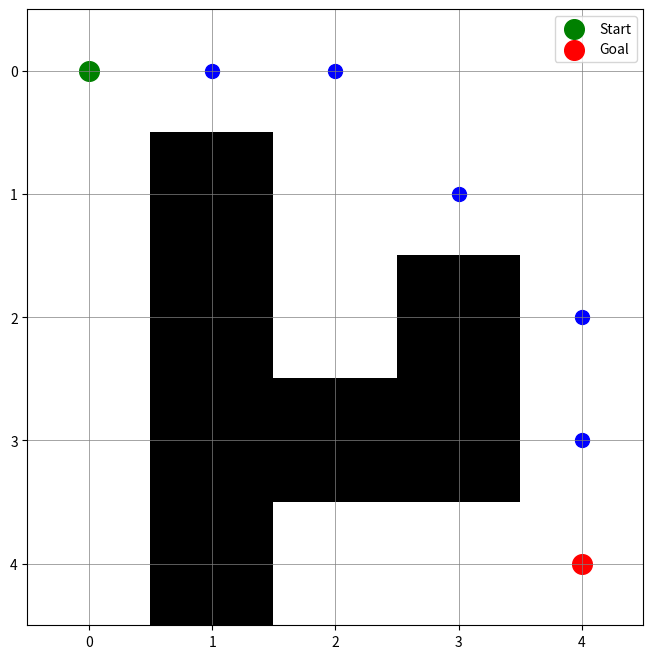

Python code for this plot:
import math
import matplotlib.pyplot as plt

class Node:
    def __init__(self, position, parent=None):
        self.position = position  # (x, y) coordinates
        self.parent = parent  # Parent node for path reconstruction
        self.g = 0  # Cost from start node to this node
        self.h = 0  # Heuristic cost to the goal
        self.f = 0  # Total cost (g + h)

    def __eq__(self, other):
        return self.position == other.position

def heuristic(a, b):
    # Use Euclidean distance as the heuristic
    return math.sqrt((a[0] - b[0]) ** 2 + (a[1] - b[1]) ** 2)

def get_neighbors(node, grid):
    neighbors = []
    directions = [
        (-1, 0),  # Up
        (1, 0),   # Down
        (0, -1),  # Left
        (0, 1),   # Right
        (-1, -1), # Top-left (diagonal)
        (-1, 1),  # Top-right (diagonal)
        (1, -1),  # Bottom-left (diagonal)
        (1, 1)    # Bottom-right (diagonal)
    ]

    for d in directions:
        neighbor_pos = (node.position[0] + d[0], node.position[1] + d[1])
        # Ensure neighbor is within bounds and not an obstacle
        if 0 <= neighbor_pos[0] < len(grid) and 0 <= neighbor_pos[1] < len(grid[0]):
            if grid[neighbor_pos[0]][neighbor_pos[1]] == 0:  # 0 indicates walkable space
                neighbors.append((Node(neighbor_pos), d))
    return neighbors

def reconstruct_path(current_node):
    path = []
    while current_node is not None:
        path.append(current_node.position)
        current_node = current_node.parent
    return path[::-1]  # Return reversed path

def A_Star_Search(grid, start, goal):
    # Initialize the start and goal nodes
    start_node = Node(start)
    goal_node = Node(goal)

    # Open and closed lists
    open_set = [start_node]
    closed_set = []

    while open_set:
        # Find the node with the lowest f in the open set
        current_node = open_set[0]
        for node in open_set:
            if node.f < current_node.f:
                current_node = node

        open_set.remove(current_node)
        closed_set.append(current_node)

        print(current_node.position)

        # Check if the goal has been reached
        if current_node == goal_node:
            return reconstruct_path(current_node)

        # Get neighbors
        neighbors = get_neighbors(current_node, grid)
        for neighbor, direction in neighbors:
            if neighbor in closed_set:
                continue  # Skip already evaluated neighbors

            # Calculate the cost to move to this neighbor
            if direction[0] != 0 and direction[1] != 0:  # Diagonal movement
                step_cost = 2
            else:  # Straight movement
                step_cost = 1

            tentative_h = current_node.g + step_cost + heuristic(current_node.position, goal_node.position)

            if neighbor in open_set:
                if tentative_h < neighbor.h:
                    neighbor.h = tentative_h
                    neighbor.parent = current_node
            else:
                neighbor.g = current_node.g + step_cost
                neighbor.h = heuristic(neighbor.position, goal_node.position)
                neighbor.f = neighbor.g + neighbor.h
                neighbor.parent = current_node
                open_set.append(neighbor)

    # If we exit the loop, there is no path to the goal
    return None

def visualize_grid(grid, path, start, goal):
    plt.figure(figsize=(8, 8))
    plt.imshow(grid, cmap='binary', origin='upper')
    plt.grid(True, which='both', color='gray', linewidth=0.5)

    # Mark the path
    if path:
        for position in path:
            plt.scatter(position[1], position[0], color='blue', s=100)  # Path in blue

    # Mark the start and goal
    plt.scatter(start[1], start[0], color='green', s=200, label='Start')  # Start in green
    plt.scatter(goal[1], goal[0], color='red', s=200, label='Goal')  # Goal in red

    # Add legend
    plt.legend(loc='upper right')
    plt.show()

# Example usage
if __name__ == "__main__":
    # 0 represents walkable space, 1 represents obstacles
    grid = [
        [0, 0, 0, 0, 0],
        [0, 1, 0, 0, 0],
        [0, 1, 0, 1, 0],
        [0, 1, 1, 1, 0],
        [0, 1, 0, 0, 0]
    ]

    start = (0, 0)
    goal = (4, 4)

    path = A_Star_Search(grid, start, goal)
    if path:
        print("Path found:", path)
        visualize_grid(grid, path, start, goal)
        
    else:
        print("No path found.")
